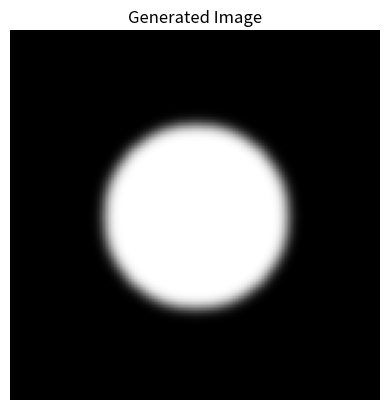

The script that saved this image:
#!/usr/bin/env python3.11

import numpy as np
import matplotlib.pyplot as plt
from scipy.ndimage import gaussian_filter

# Parameters
image_size = 128  # Size of the image (128x128 pixels)
num_steps = 500   # Number of diffusion steps
sigma_initial = 50.0  # Initial noise level (standard deviation)
sigma_final = 2.0  # Final noise level (standard deviation)

# Start with pure noise
image = np.random.randn(image_size, image_size)

# Generate a target pattern (a circle in the center of the image)
def create_circle(image_size, radius):
    y, x = np.ogrid[:image_size, :image_size]
    center = image_size // 2
    mask = (x - center) ** 2 + (y - center) ** 2 <= radius ** 2
    return mask.astype(float)

# The target pattern we want to achieve
target_image = create_circle(image_size, radius=image_size // 4)

# Simulated diffusion model
def diffusion_step(image, target_image, step, num_steps):
    # Compute interpolation factor
    alpha = step / num_steps
    # Blend the noisy image with the target pattern
    blended_image = (1 - alpha) * image + alpha * target_image
    # Apply a Gaussian filter with gradually decreasing sigma
    sigma = sigma_initial * (1 - step / num_steps) + sigma_final * (step / num_steps)
    smoothed_image = gaussian_filter(blended_image, sigma=sigma)
    return smoothed_image

# Iteratively refine the image
for step in range(num_steps):
    image = diffusion_step(image, target_image, step, num_steps)

# Normalize the image to [0, 1] for display
image = (image - image.min()) / (image.max() - image.min())

# Display the final image
plt.imshow(image, cmap='gray')
plt.title('Generated Image')
plt.axis('off')
plt.show()

